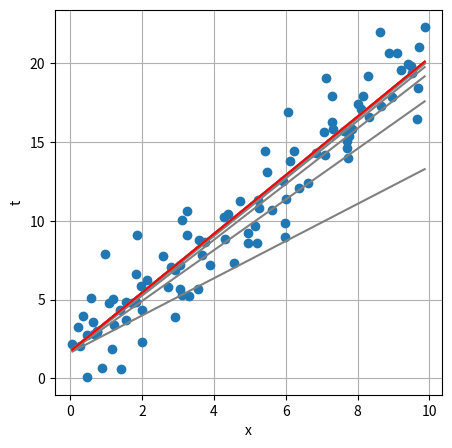
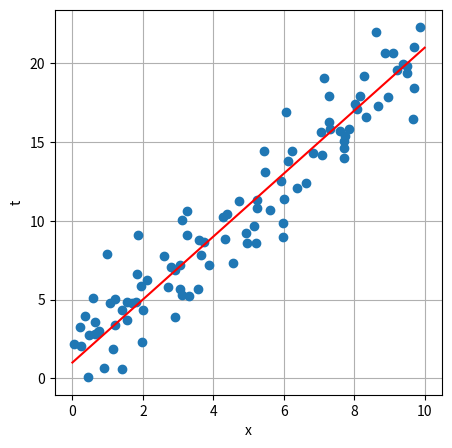

The script that saved these images, in order:
import math
import random
import matplotlib.pyplot as plt
import numpy as np




# Parameters:
a = 2.0
b = 1.0
xmin = 0.0
xmax = 10.0
noise = 2.0
n = 100

# Randomly generated problem data:
np.random.seed(42)
x = xmin + np.random.rand(n)*(xmax - xmin)
t = a*x + b + np.random.randn(n)*noise

    
def regresion_lineal_simple(x, t, num_iters = 8, eta = 0.01):
        w = np.random.randn()
        b = np.random.randn()

        xmin, xmax = x.min(), x.max()

        n = len(x)

        plt.figure(figsize = (5, 5))
        plt.plot(x, t, 'o', label='Datos reales')

        for i in range(num_iters):

            # Definición de la recta
            y = b + w * x 

            #Cálculo del error
            e = y - t
            mse = sum(t - y)**2 / n

            #Cálculo del gradiente de los pesos b, w1
            db = 2 * sum(y - t) / n
            dg = 2 * sum((y - t) * x) / n

            #Actualización de parametros
            b = b - eta * db
            w = w - eta * dg
            
            
            plt.plot([xmin, xmax], [w * xmin + b, w * xmax + b], 'grey', label=f'Modelo (ite {i + 1})')
        plt.plot([xmin, xmax], [w * xmin + b, w * xmax + b], 'r-', label='Modelo final')
        plt.grid(True)
        plt.xlabel("x")
        plt.ylabel("t")
        plt.show()

        return w, b

def show_data():

    plt.figure(figsize=(5, 5))
    plt.plot(x, t, 'o')
    plt.plot([xmin, xmax], [a*xmin + b, a*xmax + b], 'r-')
    plt.grid(True)
    plt.xlabel("x")
    plt.ylabel("t")
    plt.show()

def main():
    regresion_lineal_simple(x = x, t = t, num_iters = 10)
    show_data()


if __name__ == "__main__":
    main()
